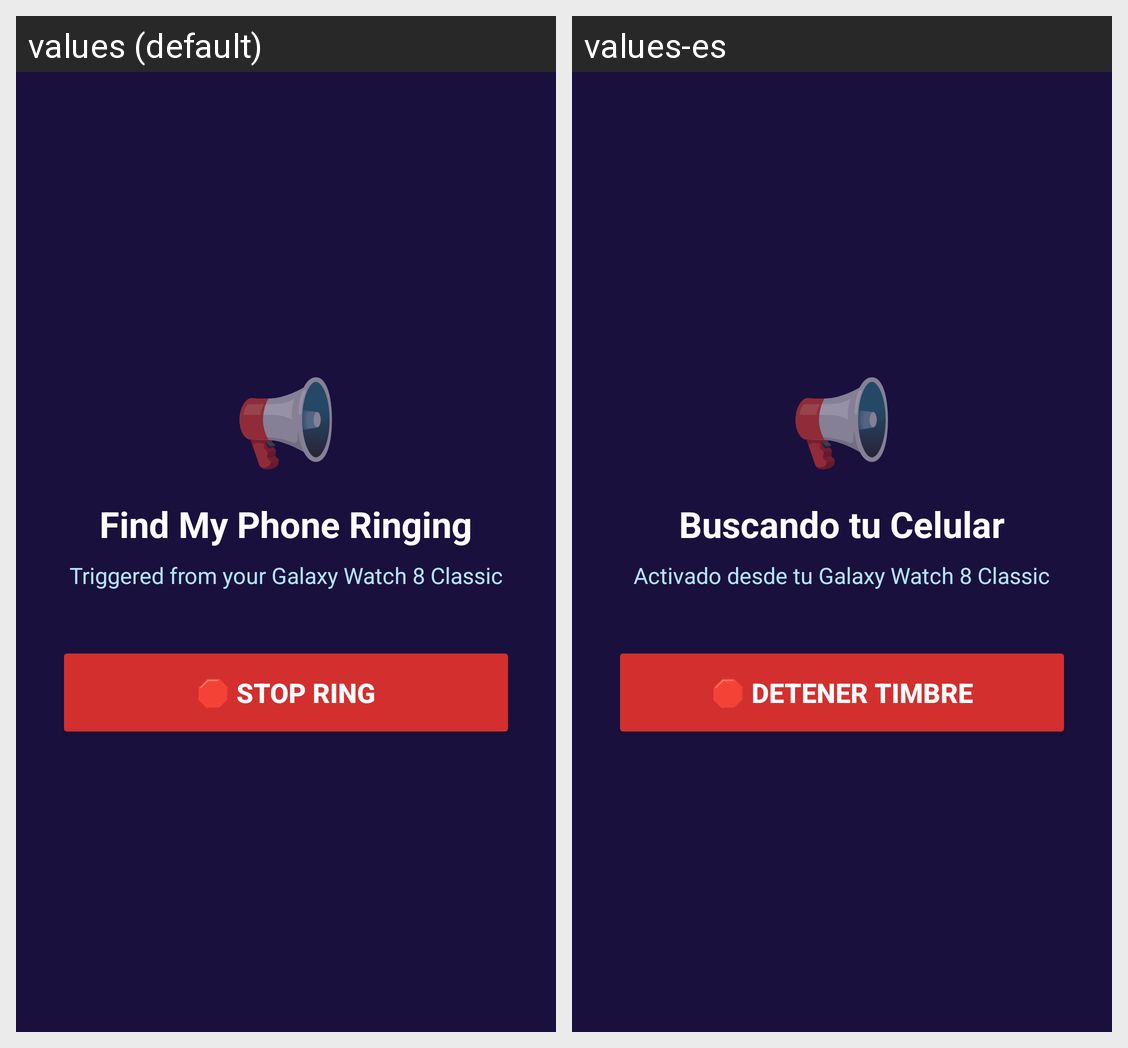

This grid shows one Android layout under two languages. Give, for every string resource on the screen, its name, the default text and each shown locale's text.
Android screen res/layout/activity_find_phone.xml rendered under 2 locales, left to right: values (default), values-es. Device: Nexus 5 (rendered at 1080×1920; each locale shown at half size, 540×960, under a caption strip naming it); theme Theme.WatchBridge.
Strings drawn on this screen, with the default value and each locale's value (text and hints the layout hard-codes, and strings that could not be matched under every locale, appear in the picture but are not listed):

find_phone_icon
  values: 📢
  values-es: 📢

find_phone_title
  values: Find My Phone Ringing
  values-es: Buscando tu Celular

find_phone_subtitle
  values: Triggered from your Galaxy Watch 8 Classic
  values-es: Activado desde tu Galaxy Watch 8 Classic

find_phone_stop_btn
  values: 🛑 STOP RING
  values-es: 🛑 DETENER TIMBRE
